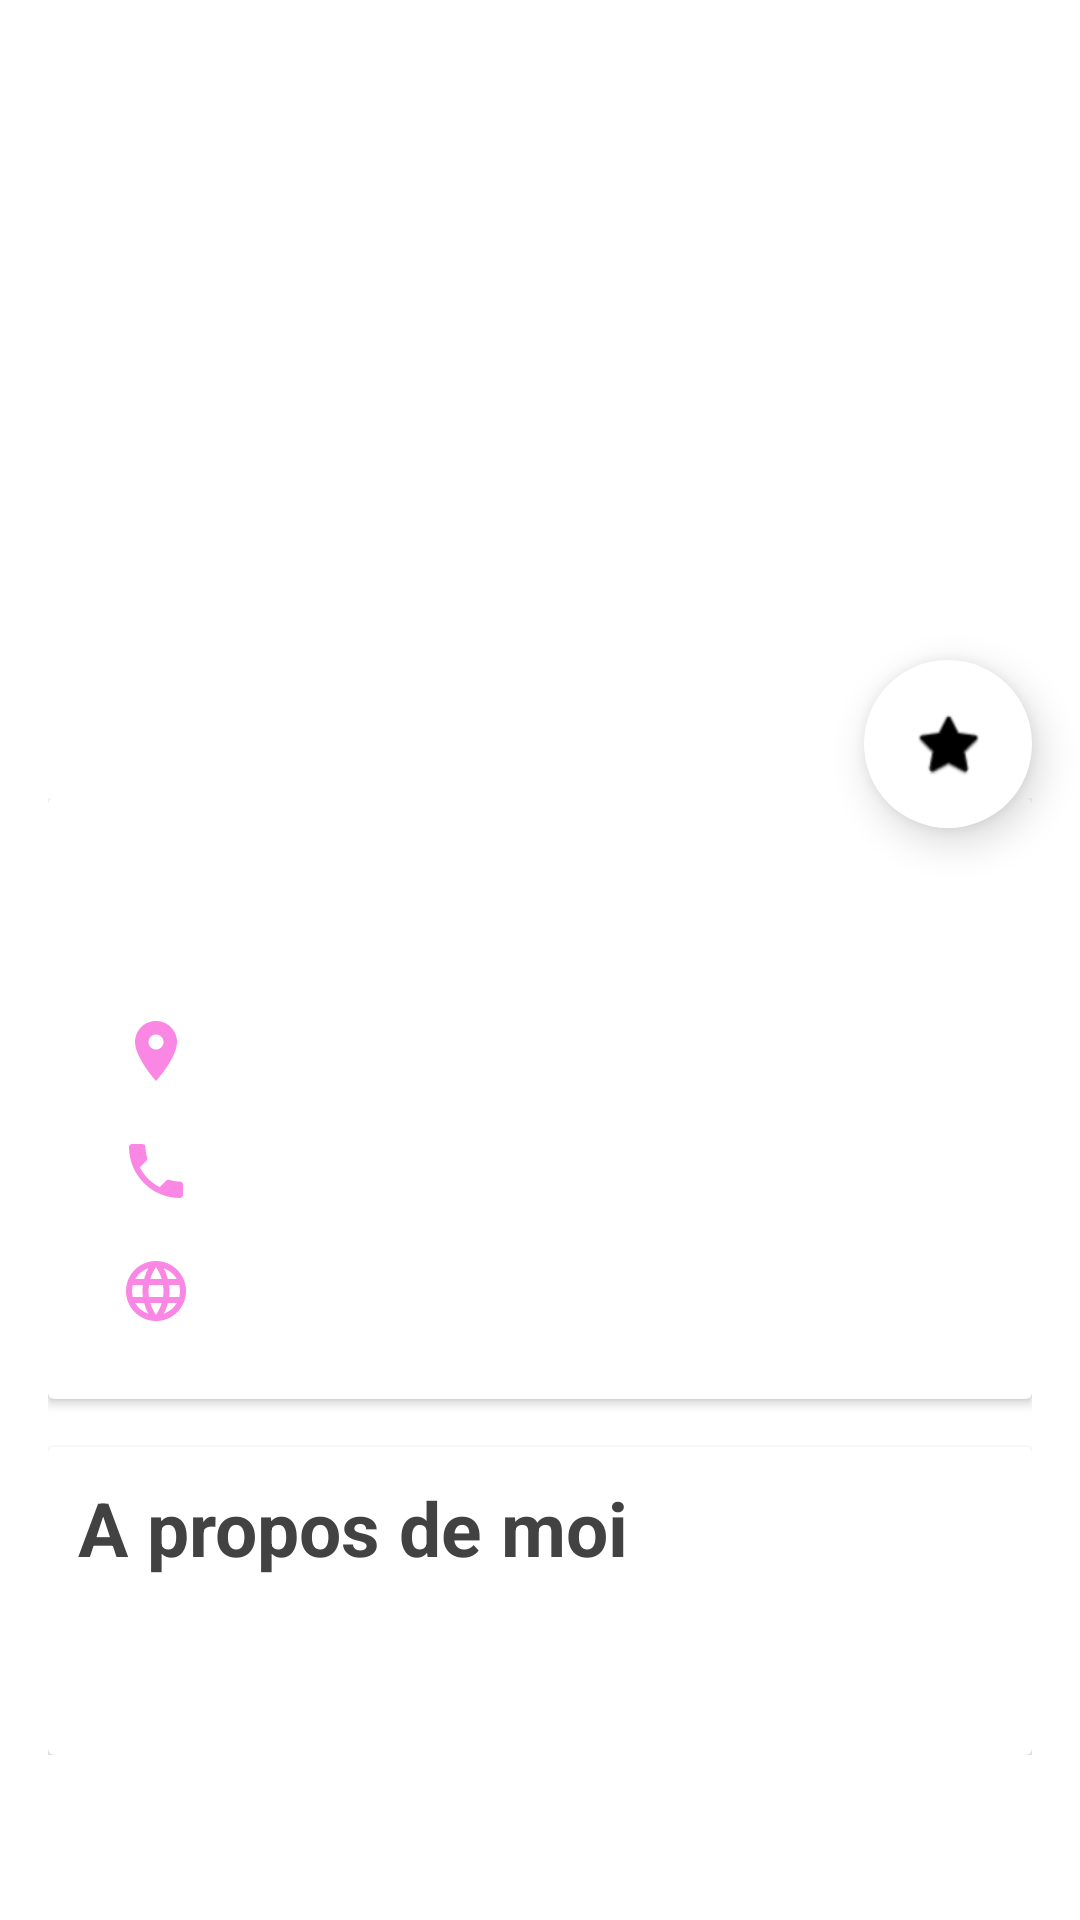

The Android layout XML behind this screen, and the referenced resources:
<!-- AndroidManifest.xml: activity theme AppTheme.TransparentActionBar -->
<!-- res/layout/activity_neighbour_detail.xml -->
<?xml version="1.0" encoding="utf-8"?>
<android.support.constraint.ConstraintLayout xmlns:android="http://schemas.android.com/apk/res/android"
    android:id="@+id/neighbour_detail_id"
    xmlns:app="http://schemas.android.com/apk/res-auto"
    xmlns:tools="http://schemas.android.com/tools"
    android:layout_width="match_parent"
    android:layout_height="match_parent"
    tools:context=".ui.neighbour_list.NeighbourDetailActivity">


    <ImageView
        android:id="@+id/activity_profile_picture"
        android:layout_width="match_parent"
        android:layout_height="250dp"
        android:scaleType="centerCrop"
        app:layout_constraintTop_toTopOf="parent"
        app:layout_constraintStart_toStartOf="parent"/>

    <TextView
        android:id="@+id/activity_neighbour_name"
        android:layout_width="180dp"
        android:layout_height="wrap_content"
        android:layout_marginStart="16dp"
        android:layout_marginBottom="24dp"
        android:textColor="@android:color/white"
        android:textSize="30sp"
        android:textStyle="bold"
        app:layout_constraintBottom_toBottomOf="@+id/activity_profile_picture"
        app:layout_constraintStart_toStartOf="@+id/activity_profile_picture" />

    <ScrollView
        android:layout_width="match_parent"
        android:layout_height="0dp"
        app:layout_constraintTop_toBottomOf="@id/activity_profile_picture"
        app:layout_constraintStart_toStartOf="parent"
        app:layout_constraintBottom_toBottomOf="parent"
        >

        <LinearLayout
            android:layout_width="match_parent"
            android:layout_height="wrap_content"
            android:orientation="vertical"
            android:padding="16dp">

            <android.support.v7.widget.CardView
                android:id="@+id/cardView"
                android:layout_width="match_parent"
                android:layout_height="wrap_content"
                android:layout_marginBottom="16dp">

                <LinearLayout
                    android:layout_width="match_parent"
                    android:layout_height="wrap_content"
                    android:orientation="vertical"
                    android:padding="16dp">

                    <TextView
                        android:id="@+id/activity_neighbour_name2"
                        android:layout_width="180dp"
                        android:layout_height="wrap_content"
                        android:padding="8dp"
                        android:textColor="@android:color/black"
                        android:textSize="24sp"
                        android:textStyle="bold"
                        tools:text="Caroline" />


                    <TextView
                        android:id="@+id/activity_neighbour_home"
                        android:layout_width="wrap_content"
                        android:layout_height="wrap_content"
                        android:drawableLeft="@drawable/ic_baseline_location_on_24"
                        android:drawablePadding="16dp"
                        android:padding="8dp"
                        tools:text="31 Avenue André Morizet" />

                    <TextView
                        android:id="@+id/activity_number_phone"
                        android:layout_width="wrap_content"
                        android:layout_height="wrap_content"
                        android:drawableLeft="@drawable/ic_baseline_local_phone_24"
                        android:drawablePadding="16dp"
                        android:padding="8dp"
                        tools:text="0689798871" />

                    <TextView
                        android:id="@+id/activity_facebook_link"
                        android:layout_width="wrap_content"
                        android:layout_height="wrap_content"
                        android:drawableLeft="@drawable/ic_baseline_language_24"
                        android:drawablePadding="16dp"
                        android:padding="8dp"
                        tools:text="www.facebook.fr/Caroline" />
                </LinearLayout>
            </android.support.v7.widget.CardView>

            <android.support.v7.widget.CardView
                android:layout_width="match_parent"
                android:layout_height="wrap_content">

                <LinearLayout
                    android:layout_width="match_parent"
                    android:layout_height="wrap_content"
                    android:orientation="vertical">

                    <TextView
                        android:id="@+id/activity_about_me_title"
                        android:layout_width="wrap_content"
                        android:layout_height="wrap_content"
                        android:padding="10dp"
                        android:text="@string/neighbour_detail_activity_about_me"
                        android:textColor="@color/cardview_dark_background"
                        android:textSize="25sp"
                        android:textStyle="bold" />

                    <TextView
                        android:id="@+id/activity_about_me"
                        android:layout_width="390dp"
                        android:layout_height="wrap_content"
                        android:padding="15dp"
                        tools:text="j'aime la randonnée et la marche nordique........" />

                </LinearLayout>
            </android.support.v7.widget.CardView>

        </LinearLayout>
    </ScrollView>

    <android.support.design.widget.FloatingActionButton
        android:id="@+id/Button_For_Add_Favoris"
        android:layout_width="wrap_content"
        android:layout_height="wrap_content"
        android:layout_marginTop="220dp"
        android:layout_marginEnd="16dp"
        android:backgroundTint="@color/white"
        android:clickable="true"
        android:contentDescription="@string/button_for_add_favoris"
        android:focusable="true"
        android:tint="@color/gold"
        app:borderWidth="0dp"
        app:elevation="8dp"
        app:layout_constraintEnd_toEndOf="parent"
        app:layout_constraintTop_toTopOf="parent"
        app:srcCompat="@android:drawable/btn_star" />
</android.support.constraint.ConstraintLayout>
<!-- resources referenced by this layout -->
<resources>
  <color name="gold">#FFD700</color>
  <color name="white">#FFFFFF</color>
  <!-- drawable ic_baseline_language_24 (drawable) -->
  <vector android:height="24dp" android:tint="#F987E3"
      android:viewportHeight="24" android:viewportWidth="24"
      android:width="24dp" xmlns:android="http://schemas.android.com/apk/res/android">
      <path android:fillColor="@android:color/white" android:pathData="M11.99,2C6.47,2 2,6.48 2,12s4.47,10 9.99,10C17.52,22 22,17.52 22,12S17.52,2 11.99,2zM18.92,8h-2.95c-0.32,-1.25 -0.78,-2.45 -1.38,-3.56 1.84,0.63 3.37,1.91 4.33,3.56zM12,4.04c0.83,1.2 1.48,2.53 1.91,3.96h-3.82c0.43,-1.43 1.08,-2.76 1.91,-3.96zM4.26,14C4.1,13.36 4,12.69 4,12s0.1,-1.36 0.26,-2h3.38c-0.08,0.66 -0.14,1.32 -0.14,2 0,0.68 0.06,1.34 0.14,2L4.26,14zM5.08,16h2.95c0.32,1.25 0.78,2.45 1.38,3.56 -1.84,-0.63 -3.37,-1.9 -4.33,-3.56zM8.03,8L5.08,8c0.96,-1.66 2.49,-2.93 4.33,-3.56C8.81,5.55 8.35,6.75 8.03,8zM12,19.96c-0.83,-1.2 -1.48,-2.53 -1.91,-3.96h3.82c-0.43,1.43 -1.08,2.76 -1.91,3.96zM14.34,14L9.66,14c-0.09,-0.66 -0.16,-1.32 -0.16,-2 0,-0.68 0.07,-1.35 0.16,-2h4.68c0.09,0.65 0.16,1.32 0.16,2 0,0.68 -0.07,1.34 -0.16,2zM14.59,19.56c0.6,-1.11 1.06,-2.31 1.38,-3.56h2.95c-0.96,1.65 -2.49,2.93 -4.33,3.56zM16.36,14c0.08,-0.66 0.14,-1.32 0.14,-2 0,-0.68 -0.06,-1.34 -0.14,-2h3.38c0.16,0.64 0.26,1.31 0.26,2s-0.1,1.36 -0.26,2h-3.38z"/>
  </vector>
  <!-- drawable ic_baseline_local_phone_24 (drawable) -->
  <vector android:height="24dp" android:tint="#F987E3"
      android:viewportHeight="24" android:viewportWidth="24"
      android:width="24dp" xmlns:android="http://schemas.android.com/apk/res/android">
      <path android:fillColor="@android:color/white" android:pathData="M6.62,10.79c1.44,2.83 3.76,5.14 6.59,6.59l2.2,-2.2c0.27,-0.27 0.67,-0.36 1.02,-0.24 1.12,0.37 2.33,0.57 3.57,0.57 0.55,0 1,0.45 1,1V20c0,0.55 -0.45,1 -1,1 -9.39,0 -17,-7.61 -17,-17 0,-0.55 0.45,-1 1,-1h3.5c0.55,0 1,0.45 1,1 0,1.25 0.2,2.45 0.57,3.57 0.11,0.35 0.03,0.74 -0.25,1.02l-2.2,2.2z"/>
  </vector>
  <!-- drawable ic_baseline_location_on_24 (drawable) -->
  <vector android:height="24dp" android:tint="#F987E3"
      android:viewportHeight="24" android:viewportWidth="24"
      android:width="24dp" xmlns:android="http://schemas.android.com/apk/res/android">
      <path android:fillColor="@android:color/white" android:pathData="M12,2C8.13,2 5,5.13 5,9c0,5.25 7,13 7,13s7,-7.75 7,-13c0,-3.87 -3.13,-7 -7,-7zM12,11.5c-1.38,0 -2.5,-1.12 -2.5,-2.5s1.12,-2.5 2.5,-2.5 2.5,1.12 2.5,2.5 -1.12,2.5 -2.5,2.5z"/>
  </vector>
  <string name="button_for_add_favoris">ButtonAddFavoris</string>
  <string name="neighbour_detail_activity_about_me">A propos de moi</string>
  <style name="AppTheme.TransparentActionBar">
          <item name="android:actionBarStyle">@style/MyTransparentActionBar </item>
          <item name="android:windowActionBarOverlay">true</item>
          <item name="actionBarStyle">@style/MyTransparentActionBar</item>
          <item name="windowActionBarOverlay">true</item>
      </style>
  <style name="MyTransparentActionBar" parent="@style/Widget.AppCompat.Light.ActionBar.Solid.Inverse">
          <item name="android:background">@color/transparent</item>
          <item name="background">@color/transparent</item>
      </style>
  <color name="transparent">#0000</color>
</resources>
